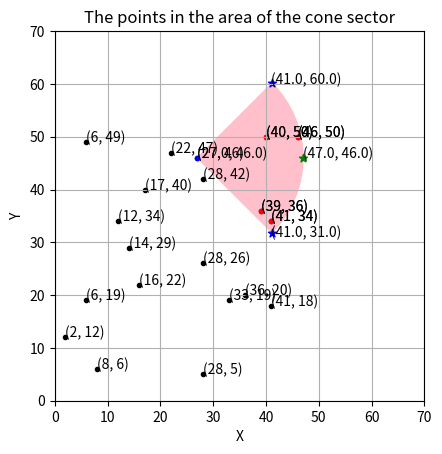

Write the Python code that produced this figure.
"""
    
PROIECT INCHEIAT CU TOATE CORECTARILE IVITE 
IN ACEASTA "REZERVA" AM PASTRAT ABSOLUT TOATE print(), ... 
. . .  INCLUSIV CELE CARE NU SUNT NECESARE IN PROIECTUL FINAL 
"""

############################################
import matplotlib.pyplot as plt
import matplotlib.patches as patches
import numpy as np
import math 
################################################

############ INPUT DATA ############################################################################
x_origin = [28, 27, 16, 40, 8,  6, 28, 39, 12, 36, 22, 33, 41, 41, 14,  6, 46, 17, 28,  2] # see img 1
y_origin = [42, 46, 22, 50, 6, 19,  5, 36, 34, 20, 47, 19, 18, 34, 29, 49, 50, 40, 26, 12] # see img 1
points = zip(x_origin, y_origin)
direction = 5*["North", "East", "South", "West"] # see img 1 
number = list(range(1,21))

len_x = len(x_origin)
angle = 45 # degree  
R = 20 
nr = 2

# ########## PROBLEM SOLVING ##################################################################################################
matrix = list(zip(number,x_origin,y_origin,direction))
# print(matrix)


# Find the points on the circle on the left and side part of direction (North, Weast, South, East)        
def visiblePoints(idd,unghi,R):
    angle = (unghi * np.pi) /180 # angle = deg2rad(unghi)

    obj = matrix[idd-1]
    print("Object")
    print(obj)
    x0 = obj[1]
    y0 = obj[2]

    if (obj[3] == "North"):
        x = obj[1]
        y = obj[2]+R
        # print(obj[3])
    elif (obj[3] == "West"):
        x = obj[1]-R
        y = obj[2]
        # print(obj[3])
    elif (obj[3] == "South"):
        x = obj[1]
        y = obj[2]-R
        # print(obj[3])
    elif (obj[3] == "East"):
        x = obj[1]+R
        y = obj[2]
        # print(obj[3])

    pox = x0 - x
    poy = y0 - y

    # "LEFT" CON + "RIGHT CONE" = 1 cone
    # ######################################################### 
    # P(x1,y1) for the "left" cone -- the half left cone direction 
    x1 = x0 - np.cos(angle) * pox - np.sin(angle) * poy 
    y1 = y0 - np.cos(angle) * poy + np.sin(angle) * pox

    #  P(x2,y2) for the "right" cone -- the half right cone direction 
    x2 = x0 - np.cos(angle) * pox + np.sin(angle) * poy 
    y2 = y0 - np.cos(angle) * poy - np.sin(angle) * pox

    # Calculate angles for the points
    angle1 = np.degrees(np.arctan2(y2 - y0, x2 - x0))
    angle2 = np.degrees(np.arctan2(y1 - y0, x1 - x0))
    print("angle 1")
    print(angle1)
    print("angle 2")
    print(angle2)

    # CORRECTION OF NEGATIVE ANGLES for 'West' dirrection
    # Correction angel 1  

    if (obj[3] == "West"):
        angle1a = np.arctan2(y2 - y0, x2 - x0)

        cs1 = np.cos(angle1a)
        sn1 = np.sin(angle1a)


        angle1 = math.atan2(sn1, cs1)  # ALWAYS USE THIS
        angle1 *= 180 / np.pi
        if angle1 < 0: 
            angle1 += 360
        print("angle 1 corectat")
        # print(angle1)

        # Correction angel 2
        angle2a = np.arctan2(y1 - y0, x1 - x0)

        cs2 = np.cos(angle2a)
        sn2 = np.sin(angle2a)

        angle2 = math.atan2(sn2, cs2)  # ALWAYS USE THIS
        angle2 = angle2 * 180 / np.pi # angle2 *= 180 / np.pi
        if angle2 < 0: 
            angle2 += 360
        print("angel 2 corectat ")
        print(angle2)




    # Find the points within the sector
    points_in_sector = []
    for point in points:
        xp, yp = point
        # distance between center of the circle and the point
        d = np.sqrt((xp-x0)**2 + (yp-y0)**2) 
        # print(point)
        angle_point = np.degrees(np.arctan2(yp - y0, xp - x0))
        if (angle2 <= angle_point <= angle1) and (d < R) and (point != (x0,y0)) :
            points_in_sector.append(point)
            print("except 1")
            print(point)

                 

    points_in_sector = list(points_in_sector)
    # print(points_in_sector)

    result = []
    for i in range(len(matrix)):
        for j in range(len(points_in_sector)):
            if (points_in_sector[j]  == matrix[i][1:3]):
                # print(matrix[i])
                result.append(matrix[i])

    # Create a figure and an axis
    fig, ax = plt.subplots()
    ax.set_xlabel("X")
    ax.set_ylabel("Y")
    ax.set_title("The points in the area of the cone sector")

    # Create the wedge (sector) with the empty part
    sector = patches.Wedge((x0, y0), R, angle2, angle1, fill=True, color='pink')
    ax.add_patch(sector)

    # Plot all points ( including within the sector )
    for k in range(len_x):
        # for i in range(len(x_points)): 
        #     if ((x_origin[k] != x_points[i]) and (y_origin[k] != y_points[i])):
        ax.scatter(x_origin[k], y_origin[k], color='black', marker='.')

        
    # Plot the points within the sector in red
    # use "try - except" because if thre id not point in sector I will have the error  
    # ##### x_points, y_points = zip(*points_in_sector)
    # ##### ^^^^^^^^^^^^^^^^^^
    # ##### ValueError: not enough values to unpack (expected 2, got 0)
    # try:
    #     x_points, y_points = zip(*points_in_sector)
    #     ax.scatter(x_points, y_points, color='red', marker='.')
    # except:
    #     points_in_sector = []

    try:
        x_points, y_points = zip(*points_in_sector)
        ax.scatter(x_points, y_points, color='red', marker='.')
    except:
        x_points, y_points = [], []


    ax.scatter(x0, y0, color='blue', marker='.')
    ax.scatter(x1, y1, color='blue', marker='*')
    ax.scatter(x2, y2, color='blue', marker='*')
    ax.scatter(x, y, color='green', marker='*')


    # Set axis limits
    # ax.set_xlim([x0 - R - 5, x0 + R + 5])
    # ax.set_ylim([y0 - R - 5, y0 + R + 5])

    # Set aspect ratio to be equal
    ax.axis([0, 70, 0, 70])
    ax.set_aspect('equal')

    ax.grid()
    
    abscisa = np.trunc([x0, x2, x1, x]) 
    ordonata = np.trunc([y0, y2, y1, y])

    for i_x, i_y in zip(abscisa, ordonata):
        ax.text(i_x, i_y, '({}, {})'.format(i_x, i_y))

    for j_x, j_y in list(points_in_sector):
        ax.text(j_x, j_y, '({}, {})'.format(j_x, j_y))

    for k_x, k_y in zip(x_origin,y_origin):
        ax.text(k_x, k_y, '({}, {})'.format(k_x, k_y))

    # Display the plot
    plt.show()
    return result 
    



# call the function visiblePoints() 
# for i in range(20,21):
rezult = visiblePoints(nr,angle,R)
print(rezult)

